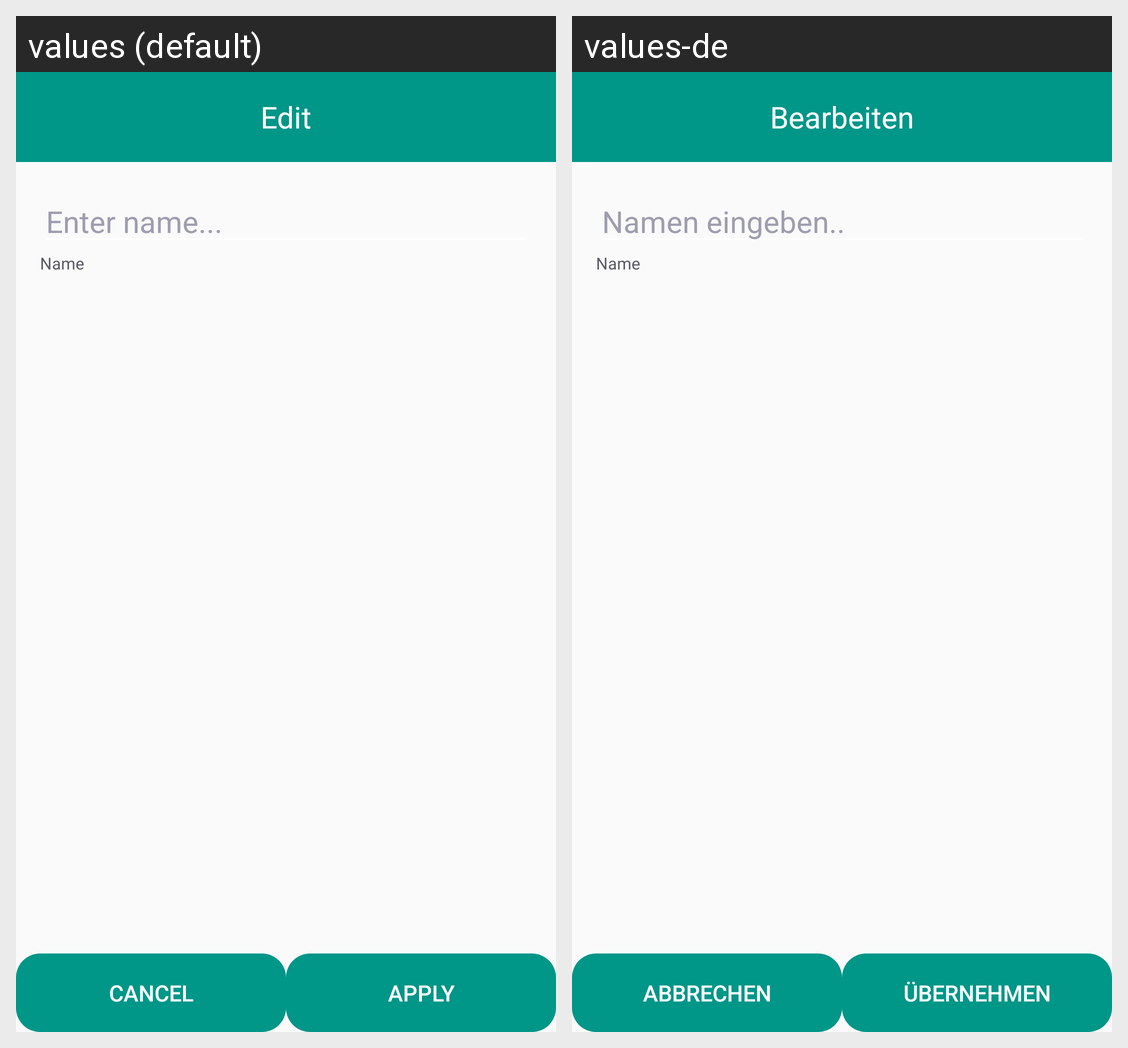

This grid shows one Android layout under two languages. Give, for every string resource on the screen, its name, the default text and each shown locale's text.
Android screen res/layout/fragment_dialog_battery_edit.xml rendered under 2 locales, left to right: values (default), values-de. Device: Nexus 5 (rendered at 1080×1920; each locale shown at half size, 540×960, under a caption strip naming it); theme AppTheme.
Strings drawn on this screen, with the default value and each locale's value (text and hints the layout hard-codes, and strings that could not be matched under every locale, appear in the picture but are not listed):

cancel
  values: Cancel
  values-de: Abbrechen

apply
  values: Apply
  values-de: Übernehmen

hint_enter
  values: Enter name...
  values-de: Namen eingeben..

name
  values: Name
  values-de: Name

edit
  values: Edit
  values-de: Bearbeiten
